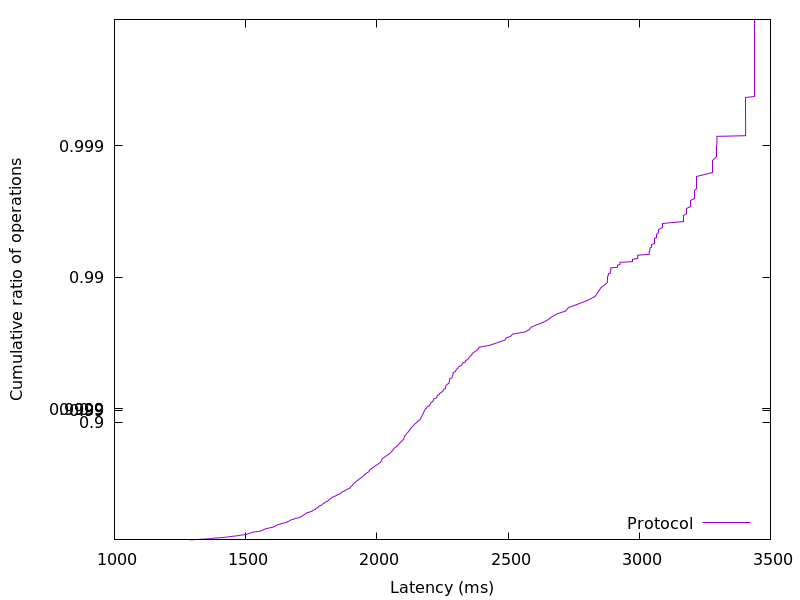

The file beside this chart, header and first rows:
1286.686976, 0.01
1326, 0.02
1366, 0.03
1377, 0.04
1411, 0.05
1431, 0.06
1449, 0.07
1470, 0.08
1483, 0.09
1502, 0.1
1509, 0.11
1519, 0.12
1524, 0.13
1534, 0.14
1555, 0.15
1560, 0.16
1569, 0.17
1572, 0.18
1581, 0.19
1595, 0.2
1607, 0.21
1611, 0.22
1618, 0.23
1621, 0.24
1631, 0.25
1641, 0.26
1654, 0.27
1660, 0.28
1667, 0.29
1671, 0.3
1682, 0.31
1689, 0.32
1704, 0.33
1710, 0.34
1717, 0.35
1720, 0.36
1728, 0.37
1730, 0.38
1742, 0.39
1752, 0.4
1757, 0.41
1766, 0.42
1769, 0.43
1776, 0.44
1777, 0.45
1789, 0.46
1792, 0.47
1799, 0.48
1805, 0.49
1815, 0.5
1818, 0.51
1825, 0.52
1829, 0.53
1841, 0.54
1850, 0.55
1861, 0.56
1866, 0.57
1876, 0.58
1885, 0.59
1897, 0.6
1901, 0.61
... 298 more rows
